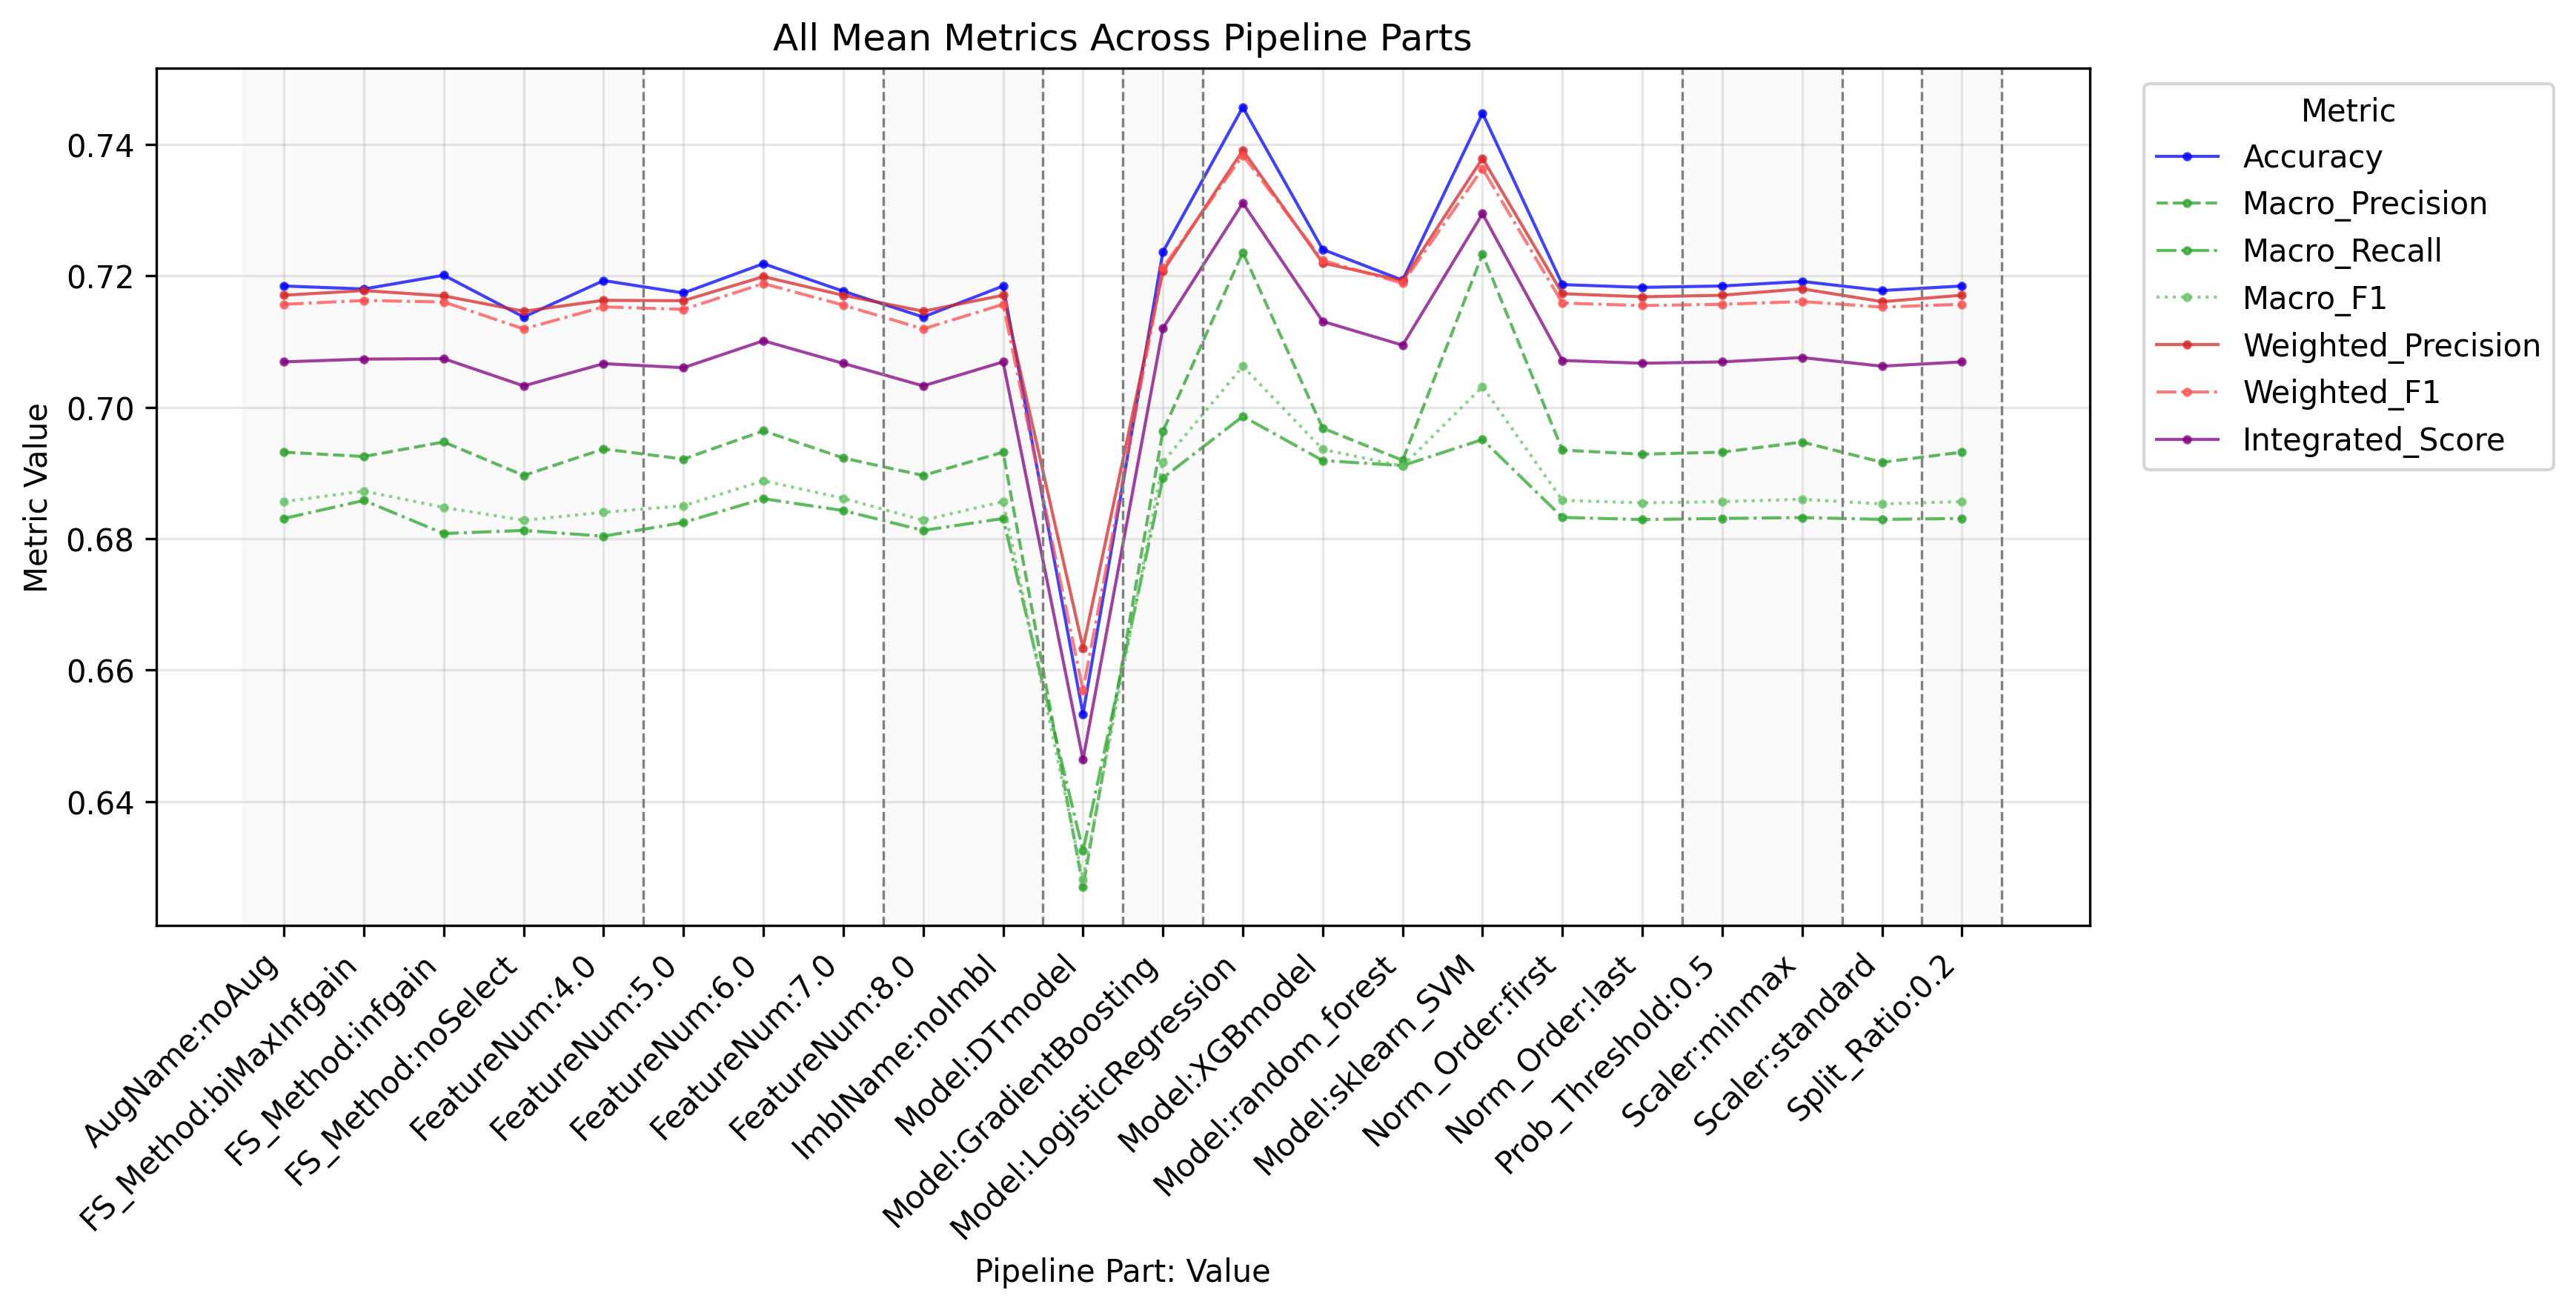

Values plotted in this chart, from the file beside it:
PipelinePart, PartValue, Metric, Value
FeatureNum, 4.0, Accuracy, 0.7193
FeatureNum, 5.0, Accuracy, 0.7174
FeatureNum, 6.0, Accuracy, 0.7219
FeatureNum, 7.0, Accuracy, 0.7177
FeatureNum, 8.0, Accuracy, 0.7137
FeatureNum, 4.0, Macro_Precision, 0.6937
FeatureNum, 5.0, Macro_Precision, 0.6921
FeatureNum, 6.0, Macro_Precision, 0.6964
FeatureNum, 7.0, Macro_Precision, 0.6923
FeatureNum, 8.0, Macro_Precision, 0.6896
FeatureNum, 4.0, Macro_Recall, 0.6804
FeatureNum, 5.0, Macro_Recall, 0.6825
FeatureNum, 6.0, Macro_Recall, 0.6861
FeatureNum, 7.0, Macro_Recall, 0.6843
FeatureNum, 8.0, Macro_Recall, 0.6813
FeatureNum, 4.0, Macro_F1, 0.684
FeatureNum, 5.0, Macro_F1, 0.685
FeatureNum, 6.0, Macro_F1, 0.6888
FeatureNum, 7.0, Macro_F1, 0.6862
FeatureNum, 8.0, Macro_F1, 0.6828
FeatureNum, 4.0, Weighted_Precision, 0.7163
FeatureNum, 5.0, Weighted_Precision, 0.7162
FeatureNum, 6.0, Weighted_Precision, 0.7199
FeatureNum, 7.0, Weighted_Precision, 0.717
FeatureNum, 8.0, Weighted_Precision, 0.7146
FeatureNum, 4.0, Weighted_Recall, 0.7193
FeatureNum, 5.0, Weighted_Recall, 0.7174
FeatureNum, 6.0, Weighted_Recall, 0.7219
FeatureNum, 7.0, Weighted_Recall, 0.7177
FeatureNum, 8.0, Weighted_Recall, 0.7137
FeatureNum, 4.0, Weighted_F1, 0.7153
FeatureNum, 5.0, Weighted_F1, 0.7149
FeatureNum, 6.0, Weighted_F1, 0.7188
FeatureNum, 7.0, Weighted_F1, 0.7155
FeatureNum, 8.0, Weighted_F1, 0.7119
FeatureNum, 4.0, Micro_Precision, 0.7193
FeatureNum, 5.0, Micro_Precision, 0.7174
FeatureNum, 6.0, Micro_Precision, 0.7219
FeatureNum, 7.0, Micro_Precision, 0.7177
FeatureNum, 8.0, Micro_Precision, 0.7137
FeatureNum, 4.0, Micro_Recall, 0.7193
FeatureNum, 5.0, Micro_Recall, 0.7174
FeatureNum, 6.0, Micro_Recall, 0.7219
FeatureNum, 7.0, Micro_Recall, 0.7177
FeatureNum, 8.0, Micro_Recall, 0.7137
FeatureNum, 4.0, Micro_F1, 0.7193
FeatureNum, 5.0, Micro_F1, 0.7174
FeatureNum, 6.0, Micro_F1, 0.7219
FeatureNum, 7.0, Micro_F1, 0.7177
FeatureNum, 8.0, Micro_F1, 0.7137
FeatureNum, 4.0, Integrated_Score, 0.7066
FeatureNum, 5.0, Integrated_Score, 0.706
FeatureNum, 6.0, Integrated_Score, 0.7101
FeatureNum, 7.0, Integrated_Score, 0.7067
FeatureNum, 8.0, Integrated_Score, 0.7033
FS_Method, biMaxInfgain, Accuracy, 0.718
FS_Method, infgain, Accuracy, 0.7201
FS_Method, noSelect, Accuracy, 0.7137
FS_Method, biMaxInfgain, Macro_Precision, 0.6925
FS_Method, infgain, Macro_Precision, 0.6947
... 182 more rows
